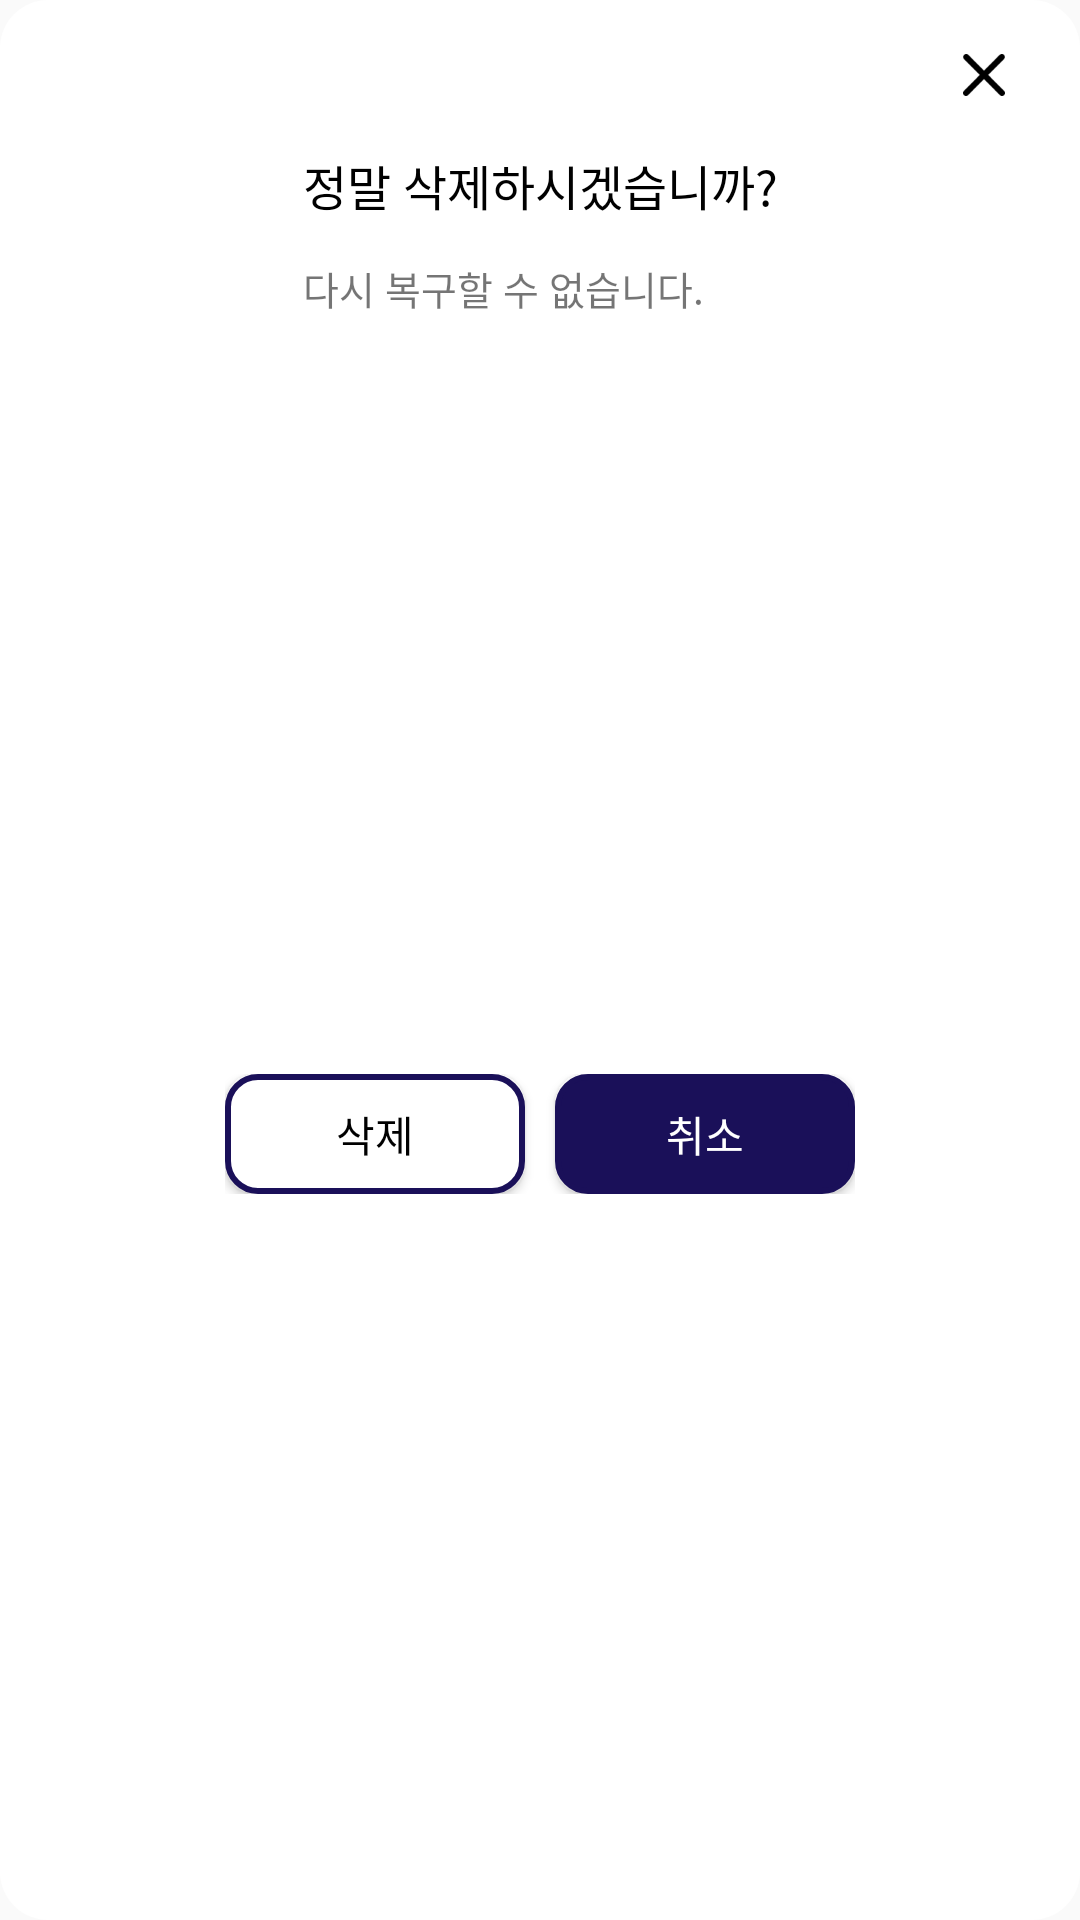

Android layout source for this screen:
<!-- AndroidManifest.xml: application theme Theme.MediForMe -->
<!-- res/layout/dialog_delete_drug.xml -->
<?xml version="1.0" encoding="utf-8"?>
<androidx.constraintlayout.widget.ConstraintLayout xmlns:android="http://schemas.android.com/apk/res/android"
    xmlns:app="http://schemas.android.com/apk/res-auto"
    xmlns:tools="http://schemas.android.com/tools"
    android:id="@+id/dialog_log_delete"
    android:background="@drawable/dialog_background"
    android:layout_width="250dp"
    android:layout_height="200dp"

    >


    <ImageView
        android:id="@+id/dialog_log_delete_xBtn_IV"
        android:layout_width="24dp"
        android:layout_height="24dp"
        android:src="@drawable/icon_x"
        app:layout_constraintTop_toTopOf="parent"
        app:layout_constraintEnd_toEndOf="parent"
        android:layout_marginEnd="20dp"
        android:layout_marginTop="13dp"/>

    <LinearLayout
        android:id="@+id/dialog_log_delete_LL1"
        android:layout_width="wrap_content"
        android:layout_height="wrap_content"
        android:orientation="vertical"
        app:layout_constraintTop_toTopOf="parent"
        app:layout_constraintStart_toStartOf="parent"
        app:layout_constraintEnd_toEndOf="parent"
        android:layout_marginTop="50dp">
        <TextView
            android:id="@+id/dialog_log_delete_text1_TV"
            android:layout_width="wrap_content"
            android:layout_height="wrap_content"
            android:fontFamily="@font/pretendard_bold"
            android:text="정말 삭제하시겠습니까?"
            android:textSize="16sp"
            android:textColor="@color/black"
          />

        <TextView
            android:id="@+id/dialog_log_delete_text2_TV"
            android:layout_width="wrap_content"
            android:layout_height="wrap_content"
            android:text="다시 복구할 수 없습니다. "
            android:textSize="13sp"
            android:gravity="center"
            android:layout_marginTop="13dp"
          />
    </LinearLayout>

    <LinearLayout
        android:layout_width="wrap_content"
        android:layout_height="wrap_content"
        android:orientation="horizontal"
        app:layout_constraintTop_toBottomOf="@+id/dialog_log_delete_LL1"
        android:layout_marginTop="20dp"
        app:layout_constraintBottom_toBottomOf="parent"
        app:layout_constraintStart_toStartOf="parent"
        app:layout_constraintEnd_toEndOf="parent"
        android:layout_marginBottom="10dp"
        >

        <android.widget.Button
            android:id="@+id/dialog_log_delete_BTN"
            android:layout_width="100dp"
            android:layout_height="40dp"
            android:text="삭제"
            android:textColor="@drawable/text_color_selector"
            android:background="@drawable/option_button_background3"
            android:paddingLeft="20dp"
            android:paddingRight="20dp"
            />
        <android.widget.Button
            android:id="@+id/dialog_log_delete_back_BTN"
            android:layout_marginStart="10dp"
            android:layout_width="100dp"
            android:layout_height="40dp"
            android:text="취소"
            android:textColor="@drawable/text_color_selector2"
            android:background="@drawable/option_button_background2"
            android:paddingLeft="20dp"
            android:paddingRight="20dp"
            />
    </LinearLayout>











</androidx.constraintlayout.widget.ConstraintLayout>
<!-- resources referenced by this layout -->
<resources>
  <color name="black">#FF000000</color>
  <!-- drawable dialog_background (drawable) -->
  <?xml version="1.0" encoding="utf-8"?>
  <shape xmlns:android="http://schemas.android.com/apk/res/android">
      <solid android:color="@color/white"/> 
      <corners android:radius="16dp"/> 
  </shape>
  <!-- drawable icon_x: png bitmap (drawable, 666 bytes) -->
  <!-- drawable option_button_background2 (drawable) -->
  <selector xmlns:android="http://schemas.android.com/apk/res/android">
      <item android:state_pressed="true">
          <shape android:shape="rectangle">
              <solid android:color="@color/white"/>
              <corners android:radius="10dp"/>
              <stroke android:width="2dp" android:color="@color/btncolor"/>
          </shape>
      </item>
      <item>
          <shape android:shape="rectangle">
              <solid android:color="@color/btncolor"/>
              <corners android:radius="10dp"/>
              <stroke android:width="2dp" android:color="@color/btncolor"/>
          </shape>
      </item>
  </selector>
  <!-- drawable option_button_background3 (drawable) -->
  <selector xmlns:android="http://schemas.android.com/apk/res/android">
      <item android:state_pressed="true">
          <shape android:shape="rectangle">
              <solid android:color="@color/btncolor"/>
              <corners android:radius="10dp"/>
              <stroke android:width="2dp" android:color="@color/btncolor"/>
          </shape>
      </item>
      <item>
          <shape android:shape="rectangle">
              <solid android:color="@color/white"/>
              <corners android:radius="10dp"/>
              <stroke android:width="2dp" android:color="@color/btncolor"/>
          </shape>
      </item>
  </selector>
  <!-- drawable text_color_selector (drawable) -->
  <selector xmlns:android="http://schemas.android.com/apk/res/android">
      <item android:state_pressed="true" android:color="@color/white" /> 
      <item android:color="@color/black" /> 
  </selector>
  <!-- drawable text_color_selector2 (drawable) -->
  <selector xmlns:android="http://schemas.android.com/apk/res/android">
      <item android:state_pressed="true" android:color="@color/black" />
      <item android:color="@color/white" /> 
  </selector>
  <style name="Theme.MediForMe" parent="Base.Theme.MediForMe" />
  <color name="white">#FFFFFFFF</color>
  <color name="btncolor">#1A1059</color>
  <style name="Base.Theme.MediForMe" parent="Theme.AppCompat.Light.NoActionBar">
          
          
          <item name="android:windowNoTitle">true</item>
          <item name="windowNoTitle">true</item>
          <item name="windowActionBar">false</item>
      </style>
</resources>
